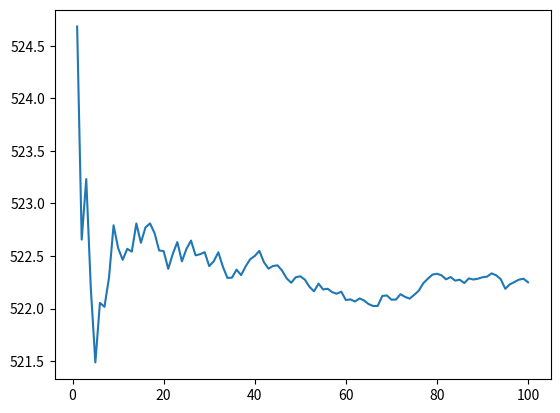
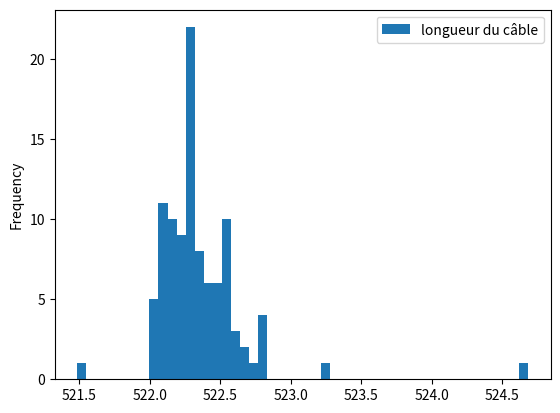

Recreate these plots in Python, in order. (Note: this script raises an exception after producing the figures.)
import numpy as np
import math
import matplotlib.pyplot as plt
import pandas as pd


A=0.0
B=500
N=101
Delta= (B-A)/(N-1)
discretization_indexes = np.arange(N)
discretization = discretization_indexes*Delta


mu=-5
a=50
sigma2=12

observation_indexes = [0,20,40,60,80,100]
depth = np.array([0,-4,-12.8,-1,-6.5,0])

unknown_indexes=list(set(discretization_indexes)-set(observation_indexes))

#Question 1
def covariance(d,a,v):
    return v*np.exp(-np.abs(d)/a)


#Question 2
def distance(discretization):
    n=len(discretization)
    D=np.zeros((n,n))
    for i in range(n):
        for j in range(n):
            D[i][j]=np.abs(discretization[i]-discretization[j])
    return D

distance_matrix=distance(discretization)

#Question 3

C=covariance(distance_matrix,a,sigma2)


#Question 4

def extraction(M,lines,columns):
    #cette fonction est aussi utilisée dans la question 4
    L=M[lines]   #L est la matrice des lignes qu'on veut extraire
    n=len(lines)
    m=len(columns)
    T=np.zeros((n,m))
    for i in range(n):
        T[i]=L[i][columns]
    return T

def ext_cov_observations(C):
    """Extrait la matrice de covariance entre les observations à partir de C """
    return extraction(C,observation_indexes,observation_indexes)

CY=ext_cov_observations(C)

def ext_cov_observations_unkuwns(C):
    """Extrait la matrice de covariance entre les observations et les inconnues à partir de C """
    return extraction(C,observation_indexes,unknown_indexes)

CYX=ext_cov_observations_unkuwns(C)

CXY=np.transpose(CYX)

def ext_cov_unkuwns(M):
    """Extrait la matrice de covariance entre les inconnues à partir de M """
    return extraction(M,unknown_indexes,unknown_indexes)

CX=ext_cov_unkuwns(C)

#Question 5

n=len(depth)
esp_cond_unkown_points=mu*np.ones(N-n)+ (CXY.dot(np.linalg.inv(CY))).dot(depth-mu*np.ones(n)) #on a directement la formule de l'esperence


esp=np.zeros(N)
j=0
for i in range(N):
    if i in observation_indexes:
        esp[i]=depth[j]
        j+=1
    else:
        esp[i]=esp_cond_unkown_points[i-j]




#plt.plot(discretization,esp)
#plt.show()

#Question 6
def covariance_cond_all(depth,mu):
    return CX - np.dot(CXY,np.dot(np.linalg.inv(CY),CYX))

def var_cond(depth,mu):
    cov=covariance_cond_all(depth,mu)
    var=np.zeros(N)
    j=0
    for i in range(N):
        if i in observation_indexes:
            j+=1
        else:
            var[i]=cov[i-j][i-j]
    return var


var=var_cond(depth,mu)


#plt.plot(discretization,var)
#plt.show()


#Question7

R = np.linalg.cholesky(covariance_cond_all(depth,mu))

def simulation(mu,sigma2,a,unknown_indexes,depth):
    Y = np.random.normal(0,1,N-n)
    sim = esp_cond_unkown_points + R.dot(Y)
    sim_all = np.zeros(N)
    j=0
    for i in range(N):
        if i in observation_indexes:
            sim_all[i] = depth[j]
            j+=1
        else:
            sim_all[i]=sim[i-j]
    return sim_all

simu = simulation(mu,sigma2,a,unknown_indexes,depth)

#plt.plot(discretization,simu)
#plt.show()


#Question8

def length(depth_all,Delta):
    length=0
    for i in range(1,N):
        z = depth_all[i]-depth_all[i-1]
        length+=np.sqrt(Delta**2+z**2)
    return length


#Question9

length_list = np.array([length(simulation(mu,sigma2,a,unknown_indexes,depth),Delta) for i in range(100)])

length_expected_value = np.average(length_list)
length_cond_expected_value = length(esp , Delta)

print("la longueur du câble à partir de 100 simulations : ", length_expected_value)
print("l’espérance conditionnelle de la longueur avec la longueur de l’espérance conditionnelle : ",length_cond_expected_value)
print("la différence entre les deux est : ", np.abs(length_expected_value-length_cond_expected_value))
print("la différence relative entre les deux est : ", (np.abs(length_expected_value-length_cond_expected_value)/min(length_cond_expected_value,length_expected_value))*100,"%")

#on remarque toujours que la difference relative est de l'ordre de 0,04%


#Question10

def list_M_n(n):
    expected_length = length(simulation(mu,sigma2,a,unknown_indexes,depth),Delta)
    list=[expected_length]
    for i in range(1,n):
        l = length(simulation(mu,sigma2,a,unknown_indexes,depth),Delta)
        list += [(list[i-1]*i+l)/(i+1)]
    return list

simulations_number = 100

simulations_number_list = [i+1 for i in range(simulations_number)]
length_list_n = np.array(list_M_n(simulations_number))

plt.plot(simulations_number_list,length_list_n)
plt.show()

relative_error = (length_list_n/length_cond_expected_value - np.array([1.0]))*100

#C'est l'erreur relative (en pourcentage) par rapport à l’espérance conditionnelle de la longueur avec la longueur de l’espérance conditionnelle

#plt.plot(simulations_number_list,relative_error)
#plt.show()


#Question11


df = pd.DataFrame(length_list_n,columns = ['longueur du câble'])
res = df.plot.hist(bins=50)
#plt.show()


#Question12

   #methode1 : pour cette premier methode on utilise  l'Intégrale de Monte-Carlo
def sigma(n):
    if n<simulations_number+1:
        Mn=length_list_n[n-1] #pour optimiser le temps de calcul car length_list_n contient déja la valeur de M(n) pour n<=simulations_number
    else:
        Mn=list_M_n(n)[-1]
    s2=0
    for i in range(n):
        hi=length(simulation(mu,sigma2,a,unknown_indexes,depth),Delta)
        s2+=((hi-Mn)**2)/n
    return np.sqrt(s2)

Mn = length_list_n[-1] #c'est M(simulations_number)
sigma_n = sigma(simulations_number)

print("un intervalle de confiance à 95% est : ","[",Mn-1.96*sigma_n," ; ",Mn+1.96*sigma_n,"]")

   #methode2

#Question13

total_number = np.sum(res[0])
max_length = np.max(res[1])
k=len(res[0])
prob=0
for i in range(k):
    if res[1][i] > 525:
        prob+=res[0][i]/total_number

print("une estimation de la probabilité que la longueur du câble dépasse 525 m est : ",prob)


#Question14
    #pour cette question il suffit de reprendre les quetions précédentes en remplacant la variable simulations_number par 1000,10000 et 100000
